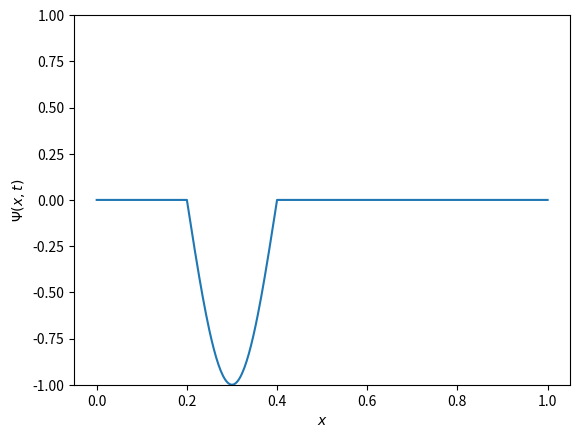

Reproduce this figure in Python.
import numpy as np
import scipy.sparse as sp
import matplotlib.pyplot as plt
import matplotlib.animation as animation

c = 1
L = 1
N = 400

dx = L / N
dt = .001

x = np.arange(N + 1) * dx
initConditions = [
    np.sin(2 * np.pi * x),
    np.sin(5 * np.pi * x),
    np.sin(5 * np.pi * x)
]
initConditions[2] *= (x > .2) & (x < .4)

D_2 = sp.diags((np.ones(N - 2), -2 * np.ones(N - 1), np.ones(N - 2)), (-1, 0, 1))

def integrate(Psi_0, T_steps=100):
    Psi_0 = Psi_0[1:N]

    Psi = np.empty((N - 1, T_steps + 1))
    Psi[:, 0] = Psi_0
    Psi[:, 1] = Psi_0

    for i in range(2, T_steps + 1):
        Psi[:, i] = 2 * Psi[:, i - 1] - Psi[:, i - 2] + c * (dt / dx) ** 2 * D_2.dot(Psi[:, i - 1])

    Psi = Psi[:, 1:]

    # add zeroes for completeness
    Psi = np.insert(Psi, (0, N - 1), np.zeros(T_steps), axis=0)

    return Psi

def plot(Psi, N_steps=10):
    T_steps = np.shape(Psi)[1]

    t_vals = np.linspace(0, T_steps * dt, N_steps, endpoint=False)
    t_indices = (t_vals / dt).astype(np.int32)

    cmap = plt.cm.viridis
    norm = plt.Normalize(vmin=t_vals[0], vmax=t_vals[-1])

    fig, ax = plt.subplots()

    for i in t_indices:
        ax.plot(x, Psi[:, i], color=cmap(norm(i * dt)))

    ax.set_xlabel("$x$")
    ax.set_ylabel("$\\Psi(x, t)$")

    sm = plt.cm.ScalarMappable(norm=norm, cmap=cmap)
    cbar = fig.colorbar(sm, ax=ax, label="$t$")

    plt.tight_layout()
    plt.show()

    return

def animate(Psi_0):
    fig, ax = plt.subplots()

    frame_step = 5

    line = ax.plot(x, Psi_0)[0]
    ax.set_xlabel("$x$")
    ax.set_ylabel("$\\Psi(x, t)$")
    ax.set_ylim(-np.max(np.abs(Psi_0)), np.max(np.abs(Psi_0)))

    Psi_now = Psi_0[1:N]
    Psi_prev = Psi_0[1:N]

    # Update function for animation
    def update(frame):
        nonlocal Psi_now, Psi_prev

        for _ in range(frame_step):
            Psi_next = 2 * Psi_now - Psi_prev + c * (dt / dx) ** 2 * D_2.dot(Psi_now)

            Psi_prev = Psi_now
            Psi_now = Psi_next

        Psi_plot = np.insert(Psi_now, (0, N - 1), 0)
        line.set_ydata(Psi_plot)
        ax.set_title("t = " + str(frame * 5 * dt)[:4])

        return 

    ani = animation.FuncAnimation(
        fig, update, interval=10, cache_frame_data=False
    )

    plt.show()

    return


# Psi = integrate(initConditions[1], T_steps=150)

# plot(Psi, N_steps=5)

animate(initConditions[2])
